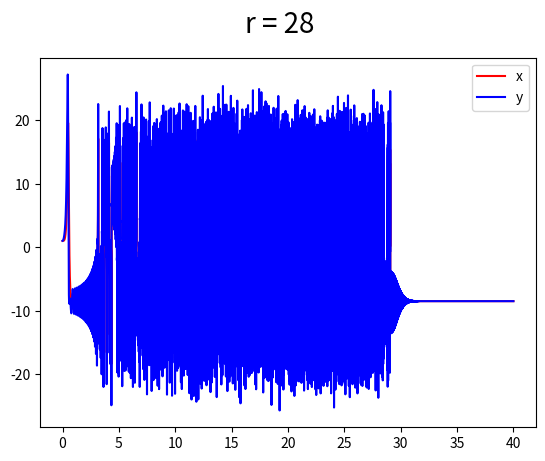

Here is the Python script that generated this plot:
# -*- coding: utf-8 -*-
"""
Created on Mon Oct 29 23:27:38 2018

[redacted]
"""

import matplotlib.pyplot as plt
import numpy as np

# Define Lorenz equations
def X(x, y, s):
    return s * (y - x)

def Y(x, y, z, r):
    return (-x) * z + r * x - y

def Z(x, y, z, b):
    return x * y - b * z

def RK4(x, y, z, s, r, b, h):
    k_1 = X(x, y, s)
    l_1 = Y(x, y, z, r)
    m_1 = Z(x, y, z, b)

    k_2 = X((x + k_1 * h * 0.5), (y + l_1 * h * 0.5), s)
    l_2 = Y((x + k_1 * h * 0.5), (y + l_1 * h * 0.5), (z + m_1 * h * 0.5), r)
    m_2 = Z((x + k_1 * h * 0.5), (y + l_1 * h * 0.5), (z + m_1 * h * 0.5), b)

    k_3 = X((x + k_2 * h * 0.5), (y + l_2 * h * 0.5), s)
    l_3 = Y((x + k_2 * h * 0.5), (y + l_2 * h * 0.5), (z + m_2 * h * 0.5), r)
    m_3 = Z((x + k_2 * h * 0.5), (y + l_2 * h * 0.5), (z + m_2 * h * 0.5), b)

    k_4 = X((x + k_3 * h), (y + l_3 * h), s)
    l_4 = Y((x + k_3 * h), (y + l_3 * h), (z + m_3 * h), r)
    m_4 = Z((x + k_3 * h), (y + l_3 * h), (z + m_3 * h), b)

    x += (k_1 + 2 * k_2 + 2 * k_3 + k_4) * h * (1/6)
    y += (l_1 + 2 * l_2 + 2 * l_3 + l_4) * h * (1/6)
    z += (m_1 + 2 * m_2 + 2 * m_3 + m_4) * h * (1/6)

    return (x, y, z)

# Define parameters
x_0, y_0, z_0 = 1, 1, 1
s, b = 10, 8/3
r = 28
#RK4 iteration
x_list = [x_0]
y_list = [y_0]
z_list = [z_0]

h = 0
i = 0

while h < 0.15:
    x = x_list[i]
    y = y_list[i]
    z = z_list[i]

    position = RK4(x, y, z, s, r, b, h)

    x_list.append(position[0])
    y_list.append(position[1])
    z_list.append(position[2])

    h += 0.000005 # Define suitable step
    i += 1

fig = plt.figure()

x_array = np.array(x_list)
y_array = np.array(y_list)
z_array = np.array(z_list)
t = np.linspace(0,40,30001)

fig = plt.figure()
plt.plot(t,x_array,'-r',label = 'x')
plt.plot(t,y_array,'-b',label = 'y')
plt.legend(loc='upper right')
fig.suptitle('r = 28', fontsize=20)


plt.show()